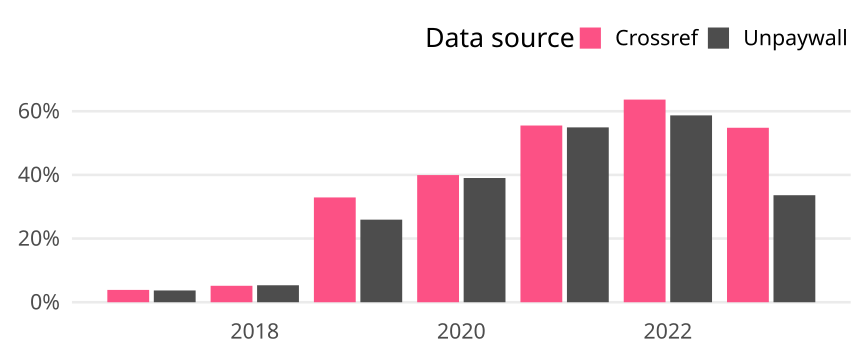

Source data for this figure (header and first rows):
cr_year, cat, article_total, name, oa_articles, oa_share
2017, Germany, 568, Crossref, 22, 0.03873
2017, Germany, 568, Unpaywall, 21, 0.03697
2018, Germany, 619, Crossref, 32, 0.0517
2018, Germany, 619, Unpaywall, 33, 0.05331
2019, Germany, 559, Crossref, 184, 0.3292
2019, Germany, 559, Unpaywall, 145, 0.2594
2020, Germany, 651, Crossref, 260, 0.3994
2020, Germany, 651, Unpaywall, 254, 0.3902
2021, Germany, 681, Crossref, 378, 0.5551
2021, Germany, 681, Unpaywall, 374, 0.5492
2022, Germany, 685, Crossref, 436, 0.6365
2022, Germany, 685, Unpaywall, 402, 0.5869
2023, Germany, 354, Crossref, 194, 0.548
2023, Germany, 354, Unpaywall, 119, 0.3362
